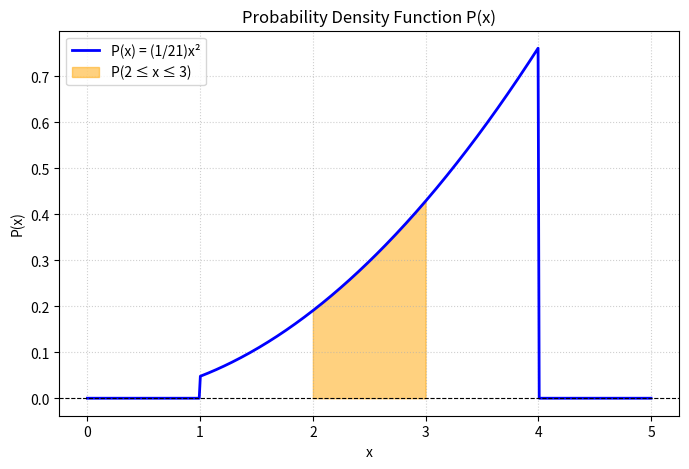

Generate this figure with matplotlib:
import os
import matplotlib.pyplot as plt
import numpy as np

# Define x range for plotting
x = np.linspace(0, 5, 500)
C = 1 / 21

# Define P(x) based on the piecewise conditions
P_x = np.piecewise(
    x,
    [
        (x >= 1) & (x <= 4),
        (x < 1) | (x > 4),
    ],
    [lambda x: C * x**2, 0],
)

# Plotting
plt.figure(figsize=(8, 5))
plt.plot(x, P_x, label="P(x) = (1/21)x²", color="blue", linewidth=2)

# Highlight the region between x = 2 and x = 3
x_fill = np.linspace(2, 3, 100)
plt.fill_between(
    x_fill,
    0,
    C * x_fill**2,
    color="orange",
    alpha=0.5,
    label="P(2 ≤ x ≤ 3)",
)

plt.title("Probability Density Function P(x)")
plt.xlabel("x")
plt.ylabel("P(x)")
plt.axhline(0, color="black", linewidth=0.8, linestyle="--")
plt.grid(True, linestyle=":", alpha=0.6)
plt.legend()

# Save the plot to a file and open it
plt.savefig("pdf_plot.png", dpi=300, bbox_inches="tight")
plt.close()

os.system("termux-open pdf_plot.png")
